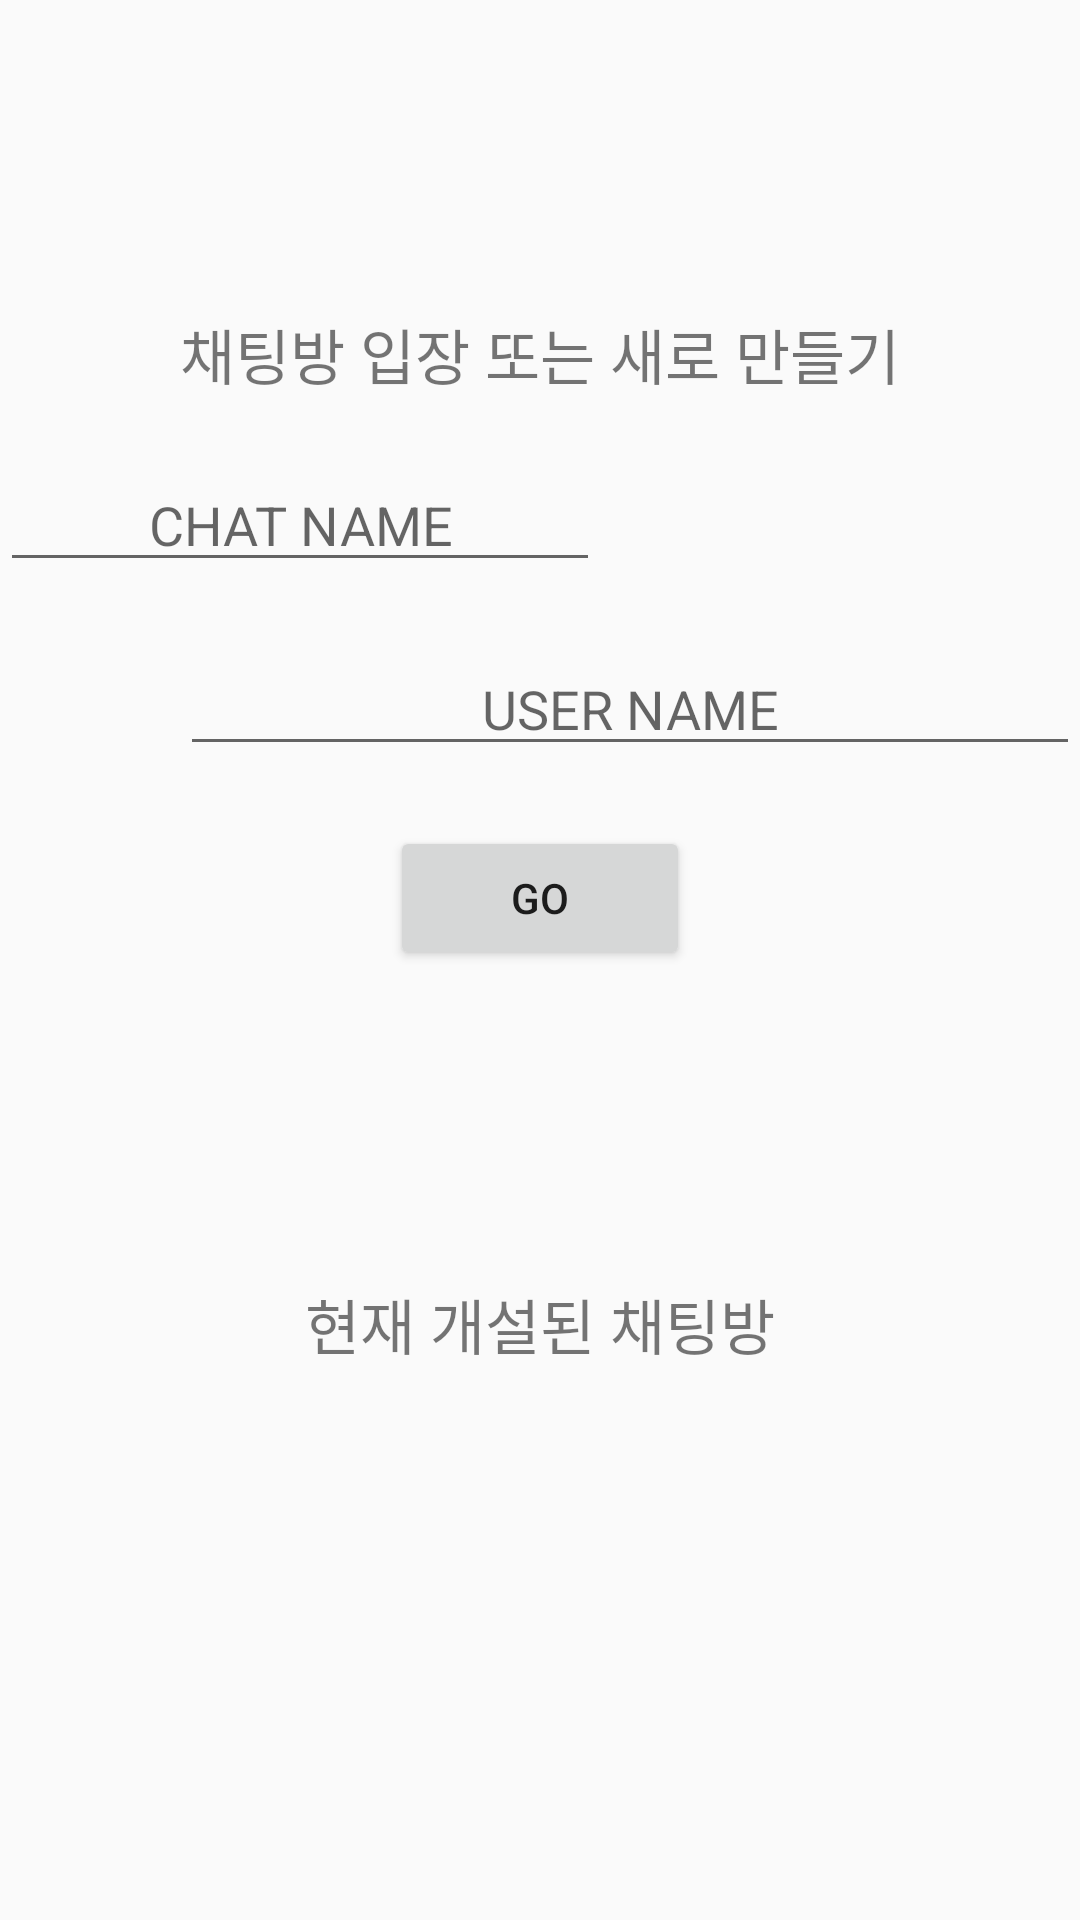

Reconstruct the res/layout file that produces this screen, plus the resources it refers to.
<!-- AndroidManifest.xml: application theme AppTheme -->
<!-- res/layout/activity_chat__room_.xml -->
<?xml version="1.0" encoding="utf-8"?>
<RelativeLayout xmlns:android="http://schemas.android.com/apk/res/android"
    xmlns:app="http://schemas.android.com/apk/res-auto"
    xmlns:tools="http://schemas.android.com/tools"
    android:layout_width="match_parent"
    android:layout_height="match_parent"
    tools:context=".Chat_Room_Activity"
    tools:layout_editor_absoluteY="81dp"
    tools:layout_editor_absoluteX="0dp">

    <LinearLayout
        android:layout_width="match_parent"
        android:layout_height="match_parent"
        android:orientation="vertical">

        <LinearLayout
            android:layout_weight="1"
            android:layout_width="match_parent"
            android:layout_height="match_parent"
            android:orientation="vertical"
            android:gravity="center"
            android:layout_alignParentTop="true"
            android:layout_alignParentStart="true"
            android:layout_alignParentLeft="true">

            <TextView
                android:layout_width="match_parent"
                android:layout_height="wrap_content"
                android:textSize="20dp"
                android:text="채팅방 입장 또는 새로 만들기"
                android:layout_marginBottom="20dp"
                android:gravity="center"/>
            <EditText
                android:id="@+id/user_chat"
                android:layout_width="200dp"
                android:layout_height="wrap_content"
                android:inputType="textPersonName"
                android:hint="CHAT NAME"
                android:layout_gravity="left"
                android:gravity="center"
                android:layout_marginBottom="20dp"/>

            <EditText
                android:id="@+id/user_edit"
                android:layout_width="300dp"
                android:layout_height="wrap_content"
                android:inputType="textPersonName"
                android:hint="USER NAME"
                android:layout_gravity="right"
                android:gravity="center"
                android:layout_marginBottom="20dp"/>

            <Button
                android:id="@+id/user_next"
                android:layout_width="100dp"
                android:layout_height="wrap_content"
                android:text="GO"/>

        </LinearLayout>

        <LinearLayout
            android:layout_weight="2"
            android:layout_width="match_parent"
            android:layout_height="match_parent"
            android:orientation="vertical">
            <TextView
                android:layout_width="match_parent"
                android:layout_height="wrap_content"
                android:textSize="20dp"                android:text="현재 개설된 채팅방"
                android:layout_marginBottom="20dp"
                android:gravity="center"/>
            <ListView
                android:id="@+id/chat_list"
                android:layout_width="match_parent"
                android:layout_height="match_parent">

            </ListView>
        </LinearLayout>
    </LinearLayout>


</RelativeLayout>
<!-- resources referenced by this layout -->
<resources>
  <style name="AppTheme" parent="Theme.AppCompat.Light.DarkActionBar">
          
          <item name="windowNoTitle">true</item>
          <item name="windowActionBar">false</item>
          <item name="colorPrimary">@color/colorPrimary</item>
          <item name="colorPrimaryDark">#000000</item>
          <item name="colorAccent">@color/colorAccent</item>
      </style>
  <!-- not gathered from this repository: default colours our renderer supplied (Android Studio template values) -->
  <color name="colorPrimary">#FF6200EE</color>
  <color name="colorAccent">#FF03DAC5</color>
</resources>
